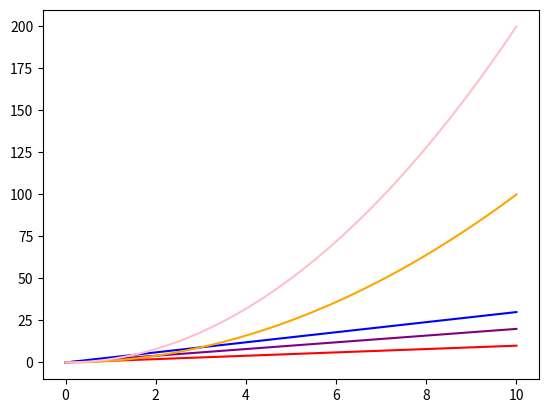

The script that saved this image:
import matplotlib.pyplot as plt
import numpy as np
x = np.linspace(0, 10, 100)
y1 = x
y2 = 2 * x
y3 = 3 * x
y4 = x**2
y5 = 2*x**2
plt.plot(x, y1, color='red')   
plt.plot(x, y2, color='purple')  
plt.plot(x, y3, color='blue')  
plt.plot(x, y4, color='orange')  
plt.plot(x, y5, color='pink')  
plt.show()
